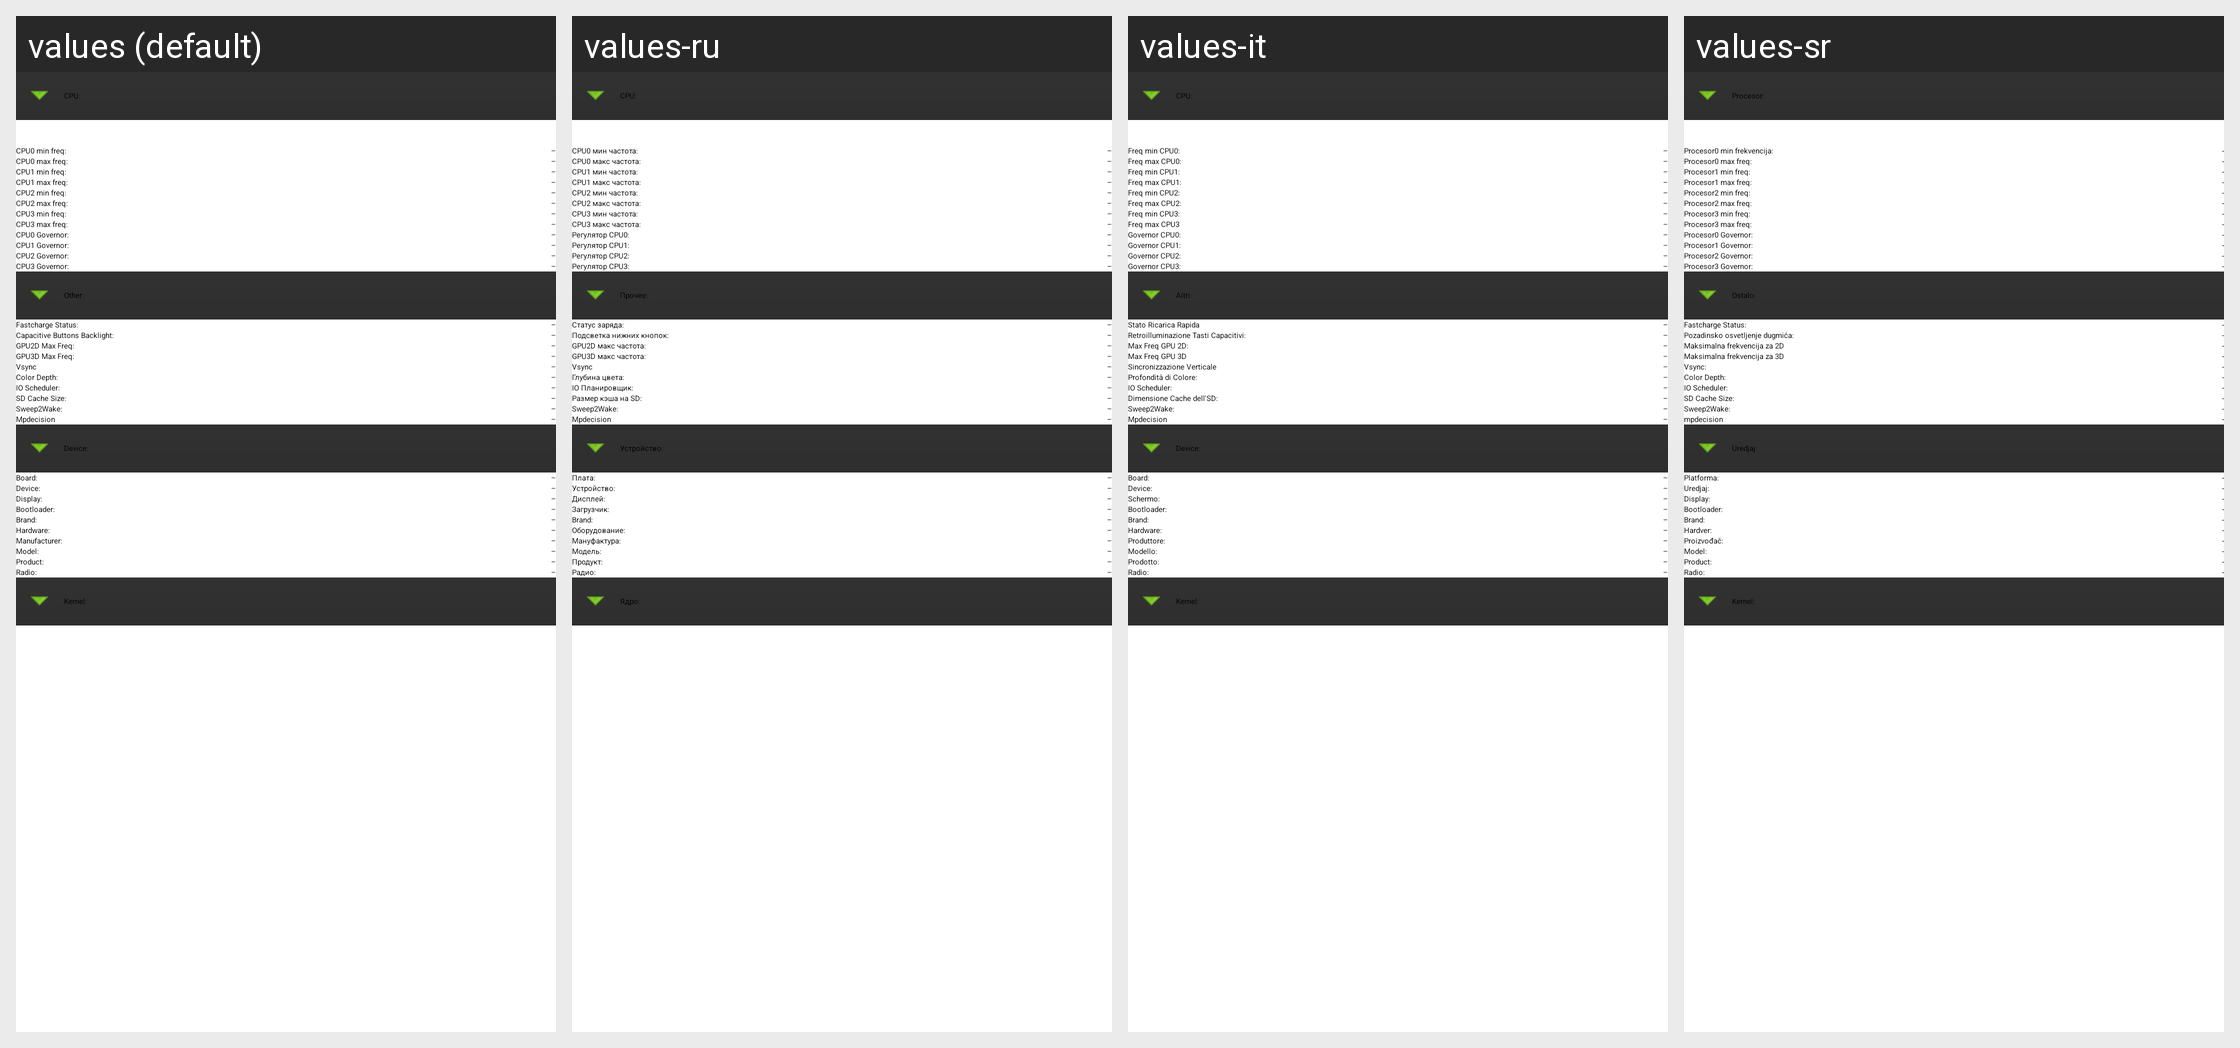

Translations of the strings shown on this Android screen, per locale in the grid:
Android screen res/layout/system_info.xml rendered under 4 locales, left to right: values (default), values-ru, values-it, values-sr. Device: Nexus 5 (rendered at 1080×1920; each locale shown at half size, 540×960, under a caption strip naming it); theme AppTheme.NoAb.
Other locales in the repository, not shown: values-de, values-es, values-fr, values-hu, values-pt.
Strings drawn on this screen, with the default value and each locale's value (text and hints the layout hard-codes, and strings that could not be matched under every locale, appear in the picture but are not listed):

cpu_
  values: CPU:
  values-ru: CPU:
  values-it: CPU:  [not translated; the default value is used]
  values-sr: Procesor:

cpu0_min_freq_
  values: CPU0 min freq:
  values-ru: CPU0 мин частота:
  values-it: Freq min CPU0:
  values-sr: Procesor0 min frekvencija:

cpu0_max_freq_
  values: CPU0 max freq:
  values-ru: CPU0 макс частота:
  values-it: Freq max CPU0:
  values-sr: Procesor0 max freq:

cpu1_min_freq_
  values: CPU1 min freq:
  values-ru: CPU1 мин частота:
  values-it: Freq min CPU1:
  values-sr: Procesor1 min freq:

cpu1_max_freq_
  values: CPU1 max freq:
  values-ru: CPU1 макс частота:
  values-it: Freq max CPU1:
  values-sr: Procesor1 max freq:

cpu2_min_freq_
  values: CPU2 min freq:
  values-ru: CPU2 мин частота:
  values-it: Freq min CPU2:
  values-sr: Procesor2 min freq:

cpu2_max_freq_
  values: CPU2 max freq:
  values-ru: CPU2 макс частота:
  values-it: Freq max CPU2:
  values-sr: Procesor2 max freq:

cpu3_min_freq_
  values: CPU3 min freq:
  values-ru: CPU3 мин частота:
  values-it: Freq min CPU3:
  values-sr: Procesor3 min freq:

cpu3_max_freq_
  values: CPU3 max freq:
  values-ru: CPU3 макс частота:
  values-it: Freq max CPU3
  values-sr: Procesor3 max freq:

crtica
  values: –
  values-ru: –
  values-it: –  [not translated; the default value is used]
  values-sr: -

cpu0_governor_
  values: CPU0 Governor:
  values-ru: Регулятор CPU0:
  values-it: Governor CPU0:
  values-sr: Procesor0 Governor:

cpu1_governor_
  values: CPU1 Governor:
  values-ru: Регулятор CPU1:
  values-it: Governor CPU1:
  values-sr: Procesor1 Governor:

cpu2_governor_
  values: CPU2 Governor:
  values-ru: Регулятор CPU2:
  values-it: Governor CPU2:
  values-sr: Procesor2 Governor:

cpu3_governor_
  values: CPU3 Governor:
  values-ru: Регулятор CPU3:
  values-it: Governor CPU3:
  values-sr: Procesor3 Governor:

other_
  values: Other:
  values-ru: Прочее:
  values-it: Altri:
  values-sr: Ostalo:

fastcharge_status_
  values: Fastcharge Status:
  values-ru: Статус заряда:
  values-it: Stato Ricarica Rapida
  values-sr: Fastcharge Status:

buttons_backlight_
  values: Capacitive Buttons Backlight:
  values-ru: Подсветка нижних кнопок:
  values-it: Retroilluminazione Tasti Capacitivi:
  values-sr: Pozadinsko osvetljenje dugmića:

gpu2d_max_freq_
  values: GPU2D Max Freq:
  values-ru: GPU2D макс частота:
  values-it: Max Freq GPU 2D:
  values-sr: Maksimalna frekvencija za 2D

gpu3d_max_freq_
  values: GPU3D Max Freq:
  values-ru: GPU3D макс частота:
  values-it: Max Freq GPU 3D
  values-sr: Maksimalna frekvencija za 3D

vsync
  values: Vsync
  values-ru: Vsync
  values-it: Sincronizzazione Verticale
  values-sr: Vsync:

color_depth
  values: Color Depth:
  values-ru: Глубина цвета:
  values-it: Profondità di Colore:
  values-sr: Color Depth:

io_scheduler_
  values: IO Scheduler:
  values-ru: IO Планировщик:
  values-it: IO Scheduler:  [not translated; the default value is used]
  values-sr: IO Scheduler:

sd_cache_size_
  values: SD Cache Size:
  values-ru: Размер кэша на SD:
  values-it: Dimensione Cache dell'SD:
  values-sr: SD Cache Size:

activity_main_sweep2wake_
  values: Sweep2Wake:
  values-ru: Sweep2Wake:
  values-it: Sweep2Wake:  [not translated; the default value is used]
  values-sr: Sweep2Wake:

mpdecision
  values: Mpdecision
  values-ru: Mpdecision
  values-it: Mpdecision  [not translated; the default value is used]
  values-sr: mpdecision

device_
  values: Device: 
  values-ru: Устройство: 
  values-it: Device:   [not translated; the default value is used]
  values-sr: Uredjaj:

board_
  values: Board: 
  values-ru: Плата: 
  values-it: Board:   [not translated; the default value is used]
  values-sr: Platforma:

display_
  values: Display: 
  values-ru: Дисплей: 
  values-it: Schermo: 
  values-sr: Display:

bootloader_
  values: Bootloader: 
  values-ru: Загрузчик: 
  values-it: Bootloader:   [not translated; the default value is used]
  values-sr: Bootloader:

hardware_
  values: Hardware: 
  values-ru: Оборудование: 
  values-it: Hardware:   [not translated; the default value is used]
  values-sr: Hardver:

manufacturer_
  values: Manufacturer: 
  values-ru: Мануфактура: 
  values-it: Produttore: 
  values-sr: Proizvođač:

model_
  values: Model: 
  values-ru: Модель: 
  values-it: Modello: 
  values-sr: Model:

product_
  values: Product: 
  values-ru: Продукт: 
  values-it: Prodotto: 
  values-sr: Product:

radio_
  values: Radio: 
  values-ru: Радио: 
  values-it: Radio:   [not translated; the default value is used]
  values-sr: Radio:

kernel_
  values: Kernel:
  values-ru: Ядро:
  values-it: Kernel:  [not translated; the default value is used]
  values-sr: Kernel:
